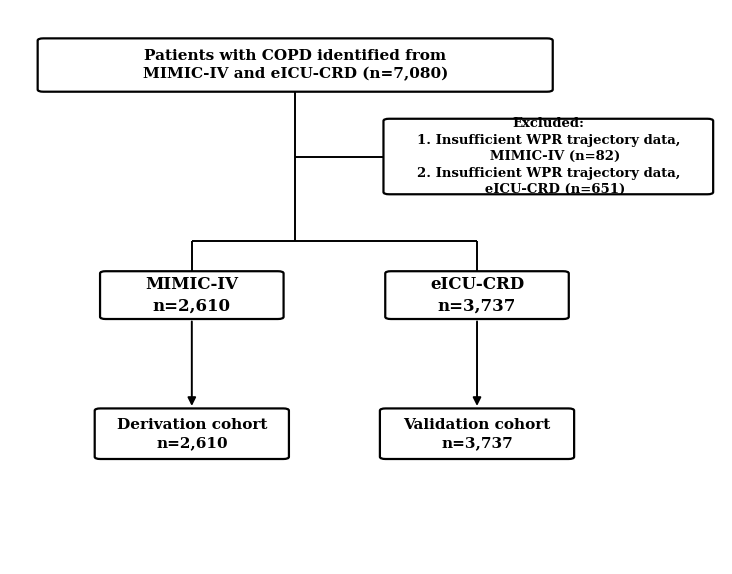

Source code (Python): (Note: this script raises an exception after producing the figure.)
#!/usr/bin/env python3
"""Figure S1 flowchart in fcimb-16-1871653 style (COPD WPR: MIMIC derivation / eICU validation)."""
from __future__ import annotations

from pathlib import Path

import matplotlib.pyplot as plt
from matplotlib.patches import FancyBboxPatch

# Numbers (harvested): D02 raw → analytic imputed for WPR
N_MIMIC_START = 2692
N_EICU_START = 4388
N_MIMIC = 2610
N_EICU = 3737
N_START = N_MIMIC_START + N_EICU_START  # 7080
N_EX_M = N_MIMIC_START - N_MIMIC  # 82
N_EX_E = N_EICU_START - N_EICU  # 651
N_EX = N_EX_M + N_EX_E  # 733

OUT = Path(
    "/mnt/g/02block_result/55_COPD/Prognosis_Trajectory_v2_42558177"
    "/by_index/【success】WPR/summary_results/Figures"
)


def _fmt(n: int) -> str:
    return f"{n:,}"


def _box(ax, x, y, w, h, text, fontsize=11, lw=1.6, weight="bold"):
    patch = FancyBboxPatch(
        (x - w / 2, y - h / 2),
        w,
        h,
        boxstyle="round,pad=0.012,rounding_size=0.08",
        linewidth=lw,
        edgecolor="black",
        facecolor="white",
        mutation_aspect=0.5,
    )
    ax.add_patch(patch)
    ax.text(
        x,
        y,
        text,
        ha="center",
        va="center",
        fontsize=fontsize,
        fontweight=weight,
        fontfamily="serif",
        linespacing=1.35,
        wrap=True,
    )


def _hline(ax, x0, x1, y, lw=1.4):
    ax.plot([x0, x1], [y, y], color="black", lw=lw, solid_capstyle="butt")


def _vline(ax, x, y0, y1, lw=1.4):
    ax.plot([x, x], [y0, y1], color="black", lw=lw, solid_capstyle="butt")


def _arrow_down(ax, x, y0, y1, lw=1.4):
    ax.annotate(
        "",
        xy=(x, y1),
        xytext=(x, y0),
        arrowprops=dict(arrowstyle="-|>", color="black", lw=lw, mutation_scale=12),
    )


def main() -> None:
    fig, ax = plt.subplots(figsize=(9.2, 7.2), dpi=150)
    ax.set_xlim(0, 10)
    ax.set_ylim(0, 10)
    ax.axis("off")
    fig.patch.set_facecolor("white")
    ax.set_facecolor("white")

    # --- layout coords ---
    cx = 4.0
    y_top = 9.0
    y_ex = 7.35
    y_db = 4.85
    y_bot = 2.35

    w_top = 7.2
    h_top = 0.95
    w_ex = 4.6
    h_ex = 1.35
    w_db = 2.55
    h_db = 0.85
    w_bot = 2.7
    h_bot = 0.9

    x_m = 2.55
    x_e = 6.55

    # Top
    _box(
        ax,
        cx,
        y_top,
        w_top,
        h_top,
        f"Patients with COPD identified from\nMIMIC-IV and eICU-CRD (n={_fmt(N_START)})",
        fontsize=11,
    )

    # Spine top → exclude junction
    y_junc = y_ex
    _vline(ax, cx, y_top - h_top / 2, y_junc)

    # Exclude to the right
    x_ex = 7.55
    _hline(ax, cx, x_ex - w_ex / 2, y_junc)
    _box(
        ax,
        x_ex,
        y_ex,
        w_ex,
        h_ex,
        "Excluded:\n"
        f"1. Insufficient WPR trajectory data,\n"
        f"   MIMIC-IV (n={_fmt(N_EX_M)})\n"
        f"2. Insufficient WPR trajectory data,\n"
        f"   eICU-CRD (n={_fmt(N_EX_E)})",
        fontsize=9.5,
        weight="bold",
    )

    # Continue spine to DB level
    y_db_bar = y_db + h_db / 2 + 0.55
    _vline(ax, cx, y_junc, y_db_bar)

    # Horizontal bar over DB boxes
    _hline(ax, x_m, x_e, y_db_bar)
    _vline(ax, x_m, y_db_bar, y_db + h_db / 2)
    _vline(ax, x_e, y_db_bar, y_db + h_db / 2)

    _box(ax, x_m, y_db, w_db, h_db, f"MIMIC-IV\nn={_fmt(N_MIMIC)}", fontsize=12)
    _box(ax, x_e, y_db, w_db, h_db, f"eICU-CRD\nn={_fmt(N_EICU)}", fontsize=12)

    # Derivation / Validation
    _arrow_down(ax, x_m, y_db - h_db / 2, y_bot + h_bot / 2)
    _arrow_down(ax, x_e, y_db - h_db / 2, y_bot + h_bot / 2)

    _box(
        ax,
        x_m,
        y_bot,
        w_bot,
        h_bot,
        f"Derivation cohort\nn={_fmt(N_MIMIC)}",
        fontsize=11,
    )
    _box(
        ax,
        x_e,
        y_bot,
        w_bot,
        h_bot,
        f"Validation cohort\nn={_fmt(N_EICU)}",
        fontsize=11,
    )

    pdf_dir = OUT / "pdf"
    md_dir = OUT / "image_information"
    pdf_dir.mkdir(parents=True, exist_ok=True)
    md_dir.mkdir(parents=True, exist_ok=True)
    dest = pdf_dir / "Figure S1. Flowchart of patient selection.pdf"
    fig.savefig(dest, bbox_inches="tight", pad_inches=0.15, facecolor="white")
    plt.close(fig)

    md = md_dir / "Figure S1. Flowchart of patient selection.md"
    md.write_text(
        "\n".join(
            [
                "# Figure S1. Flowchart of patient selection",
                "",
                "## 图面说明",
                "对齐文献 fcimb-16-1871653 Supplementary Figure 1 版式：",
                f"- 顶框：COPD ICU 提取合计 n={_fmt(N_START)}（MIMIC-IV {_fmt(N_MIMIC_START)} + eICU-CRD {_fmt(N_EICU_START)}）。",
                f"- 右侧 Exclude：WPR 轨迹不可用于分析（MIMIC {_fmt(N_EX_M)}；eICU {_fmt(N_EX_E)}；合计 {_fmt(N_EX)}）。",
                f"- 中部分库：MIMIC-IV n={_fmt(N_MIMIC)}；eICU-CRD n={_fmt(N_EICU)}。",
                f"- 底部分叉：Derivation（MIMIC）n={_fmt(N_MIMIC)}；Validation（eICU）n={_fmt(N_EICU)}。",
                "",
                "## 分析上下文",
                "暴露 WPR；结局 28 天院内死亡；发现集 MIMIC-IV / 外验 eICU-CRD。",
                "",
            ]
        ),
        encoding="utf-8",
    )
    print(f"OK → {dest}")


if __name__ == "__main__":
    main()
